Run: headless pygame with SDL's dummy video driver; simulated clock (each Clock.tick advances the game by its frame time, no real sleeping); random seed 0; keys injected as events and as key.get_pressed() state; no mouse input.
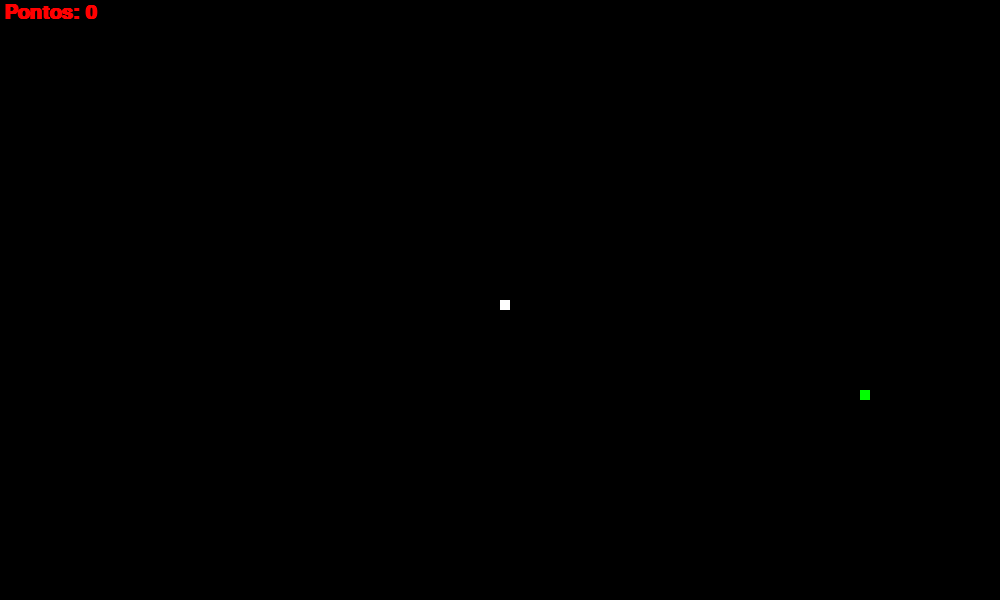
Frame 1 of 4 · flips 1–60 · no input
Frame 2 of 4 · flips 61–180 · tapped SPACE, RETURN · held RIGHT (→), D · screen unchanged from frame 1, image omitted
Frame 3 of 4 · flips 181–300 · held DOWN (↓), S · screen unchanged from frame 2, image omitted
Frame 4 of 4 · flips 301–420 · held LEFT (←), A, UP (↑), W · screen unchanged from frame 3, image omitted

The pygame program that drew these frames:

from typing import Hashable

import pygame
import random

pygame.init()
pygame.display.set_caption("Jogo Snake")
largura = 1000
altura = 600
tela = pygame.display.set_mode((largura, altura))
relogio =  pygame.time.Clock()
# cores
preto = (0, 0, 0)
branca = (255, 255, 255)
vermelha = (255, 0, 0)
verde = (0, 255, 0)
# Parametros da cobrinha
tamanha_quadrado = 10
velocidade_cobrinha = 15

def gerar_comida():
    comida_x = round(random.randrange(0, largura - tamanha_quadrado) / float(tamanha_quadrado)) * float(tamanha_quadrado)
    comida_y = round(random.randrange(0, altura - tamanha_quadrado) / float(tamanha_quadrado)) * float(tamanha_quadrado)
    return comida_x, comida_y
def desenhar_comida(tamanho, comida_x, comida_y):
    pygame.draw.rect(tela, verde, [comida_x, comida_y, tamanho, tamanho])
def desenhar_cobra(tamanho, pixels):
    for pixel in pixels:
        pygame.draw.rect(tela, branca, [pixel[0], pixel[1],tamanho, tamanho])
def desenha_pontuacao(pontuacao):
    fonte = pygame.font.SysFont("Arial", 30, bold=True, italic=False)
    texto = fonte.render(f"Pontos: {pontuacao}", True, vermelha)
    tela.blit(texto, [4, 3])
def selecionar_velocidade(tecla):
    velocidade_x = 0
    velocidade_y = 0
    # Se o usuário apertar a tecla para baixo
    if tecla == pygame.K_DOWN:
        velocidade_x = 0
        velocidade_y = tamanha_quadrado
    # Se o usuário apertar a tecla para cima
    if tecla == pygame.K_UP:
        velocidade_x = 0
        velocidade_y = -tamanha_quadrado
    # Se o usuário apertar a tecla para direita
    if tecla == pygame.K_RIGHT:
        velocidade_x = tamanha_quadrado
        velocidade_y = 0
    # Se o usuário apertar a tecla da esquerda
    if tecla == pygame.K_LEFT:
        velocidade_x = -tamanha_quadrado
        velocidade_y = 0
    return velocidade_x, velocidade_y
def rodar_jogo():
    fim_jogo = False
    x = largura / 2
    y = altura / 2
    velocidade_x = 0
    velocidade_y = 0

    tamanho_cobra = 1
    pixels = []

    comida_x, comida_y = gerar_comida()
    while not fim_jogo:
        tela.fill(preto)
        for evento in pygame.event.get():
            if evento.type == pygame.QUIT:
                fim_jogo = True
            # Aqui ele reconhece ás teclas presionadas
            elif evento.type == pygame.KEYDOWN:
                velocidade_x, velocidade_y = selecionar_velocidade(evento.key)
        # desenhar comida
        desenhar_comida(tamanha_quadrado, comida_x, comida_y)
        # Atualizar a posição da cobra
        if x < 0 or x >= largura or y < 0 or y >= altura: # Caso a cobrinha bata na parede
            fim_jogo = True
        x += velocidade_x
        y += velocidade_y
        # desenhar cobra
        pixels.append([x, y])
        if len(pixels) > tamanho_cobra:
            del pixels[0]
        # Se a cobrinha bateu no próprio corpo
        for pixel in pixels[:-1]:
            if pixel == [x, y]:
                fim_jogo = True
        desenhar_cobra(tamanha_quadrado, pixels)
        # desenhar pontos
        desenha_pontuacao(tamanho_cobra - 1)
        # atualização de tela
        pygame.display.update()
        # Criar uma nova comida
        if x == comida_x and y == comida_y:
            tamanho_cobra += 1
            comida_x, comida_y = gerar_comida()

        relogio.tick(velocidade_cobrinha)
'''O QUE SERÁ FEITO NO JOGO SNAKE NOKIA'''
# Criar um loop infinito
# Desenhar os objetos do jogo na tela
# pontuação
# cobrinha
# comida
# criar a lógica de terminar o jogo
# o que acontece
# cobra bateu na parede
rodar_jogo()
